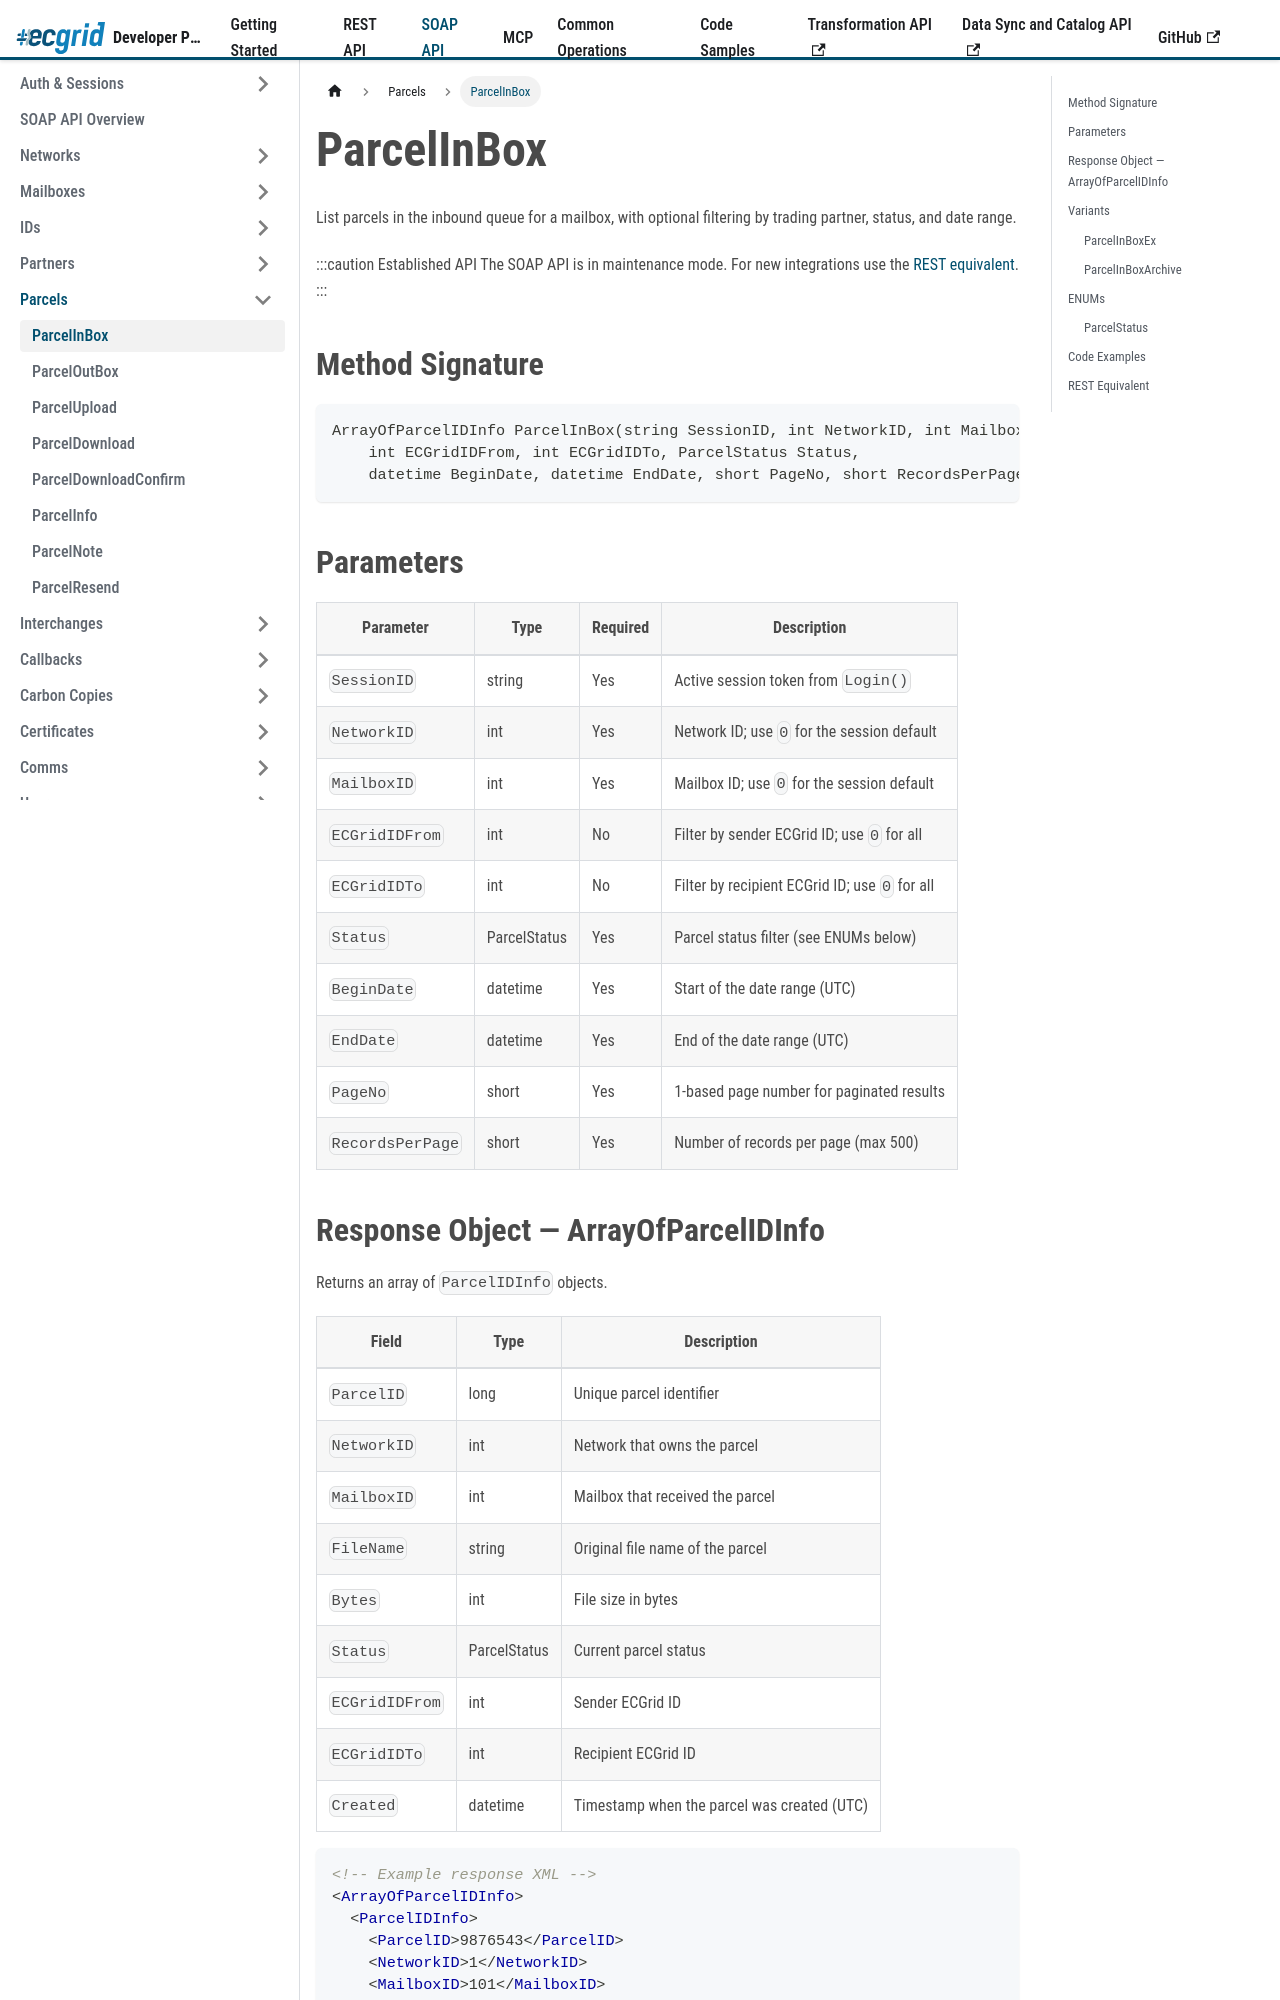

repository: LorenData/ecgrid-developer-documentation · page: docs/soap-api/parcels/parcel-inbox.html · generator: docusaurus

---
title: ParcelInBox
sidebar_position: 1
---
{/* AI Attribution — Loren Data AI Use Policy §8.2 | Tool: Claude Code (Anthropic) | 2026-05-07: Created SOAP ParcelInBox method documentation page - Greg Kolinski
    2026-05-07: Add multi-language code tabs (cURL, C#, Java, Node.js, Python) - Greg Kolinski */}

import Tabs from '@theme/Tabs';
import TabItem from '@theme/TabItem';

# ParcelInBox

List parcels in the inbound queue for a mailbox, with optional filtering by trading partner, status, and date range.

:::caution Established API
The SOAP API is in maintenance mode. For new integrations use the [REST equivalent](../../rest-api/parcels/inbox-list.md).
:::

## Method Signature

```
ArrayOfParcelIDInfo ParcelInBox(string SessionID, int NetworkID, int MailboxID,
    int ECGridIDFrom, int ECGridIDTo, ParcelStatus Status,
    datetime BeginDate, datetime EndDate, short PageNo, short RecordsPerPage)
```

## Parameters

| Parameter | Type | Required | Description |
|---|---|---|---|
| `SessionID` | string | Yes | Active session token from `Login()` |
| `NetworkID` | int | Yes | Network ID; use `0` for the session default |
| `MailboxID` | int | Yes | Mailbox ID; use `0` for the session default |
| `ECGridIDFrom` | int | No | Filter by sender ECGrid ID; use `0` for all |
| `ECGridIDTo` | int | No | Filter by recipient ECGrid ID; use `0` for all |
| `Status` | ParcelStatus | Yes | Parcel status filter (see ENUMs below) |
| `BeginDate` | datetime | Yes | Start of the date range (UTC) |
| `EndDate` | datetime | Yes | End of the date range (UTC) |
| `PageNo` | short | Yes | 1-based page number for paginated results |
| `RecordsPerPage` | short | Yes | Number of records per page (max 500) |
